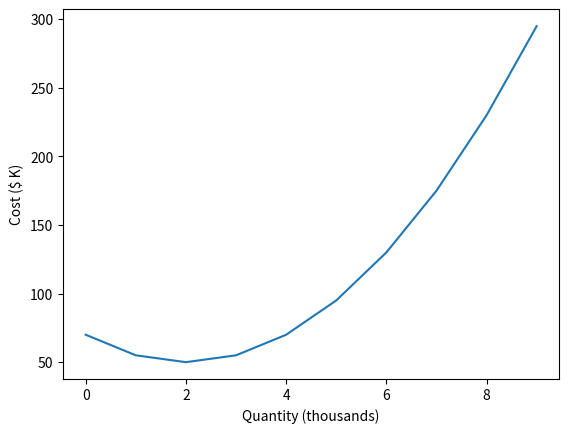

Source code (Python):
# -*- coding: utf-8 -*-
"""Aula1_Optimization.ipynb

Automatically generated by Colab.

Original file is located at
    https://colab.research.google.com/drive/1kchgzwCiIwKdjkMMuMw_C1vPFy8_QOOu

### **The purpose of the code is to mathematically model the business's finances (by defining costs, revenue, and profit) and generate a graph that illustrates how production costs vary with the number of magazines printed.**
"""

import numpy as np
import matplotlib.pyplot as plt

# Create an array of integers from 0 to 9
quantity = np.arange(10)

# 1. The Cost Function
def cost(q):
    # Base cost of 50, with a quadratic increase as production deviates from 2
    return 50 + 5 * (q - 2)**2

# 2. Defining Revenue
def revenue(q):
    # Let's assume that each batch of magazines is sold at a fixed price
    # Example: The selling price is 40 (which, on the code scale, would be $40,000)
    preco_venda = 40
    return preco_venda * q

# 3. The Profit Function
def profit(q):
    """
    O lucro é simplesmente a Receita (dinheiro que entra)
    menos o Custo (dinheiro que sai).
    """
    return revenue(q) - cost(q)


# Plot cost versus quantity
plt.plot(quantity, cost(quantity))
plt.xlabel('Quantity (thousands)')
plt.ylabel('Cost ($ K)')
plt.show()

"""### The purpose of the code is to identify and display the optimal production quantity required to maximize profit."""

# Calculate the profit for every quantity
profits = profit(quantity)

# Find the maximum profit
max_profit = profits.max()

# Find the optimal quantity
max_profit_ind = np.argmax(profits)
optimal_quantity = quantity[max_profit_ind]

# Print the results
print(f"You need to print {optimal_quantity * 1000} magazines to make the maximum profit of ${max_profit * 1000}.")
